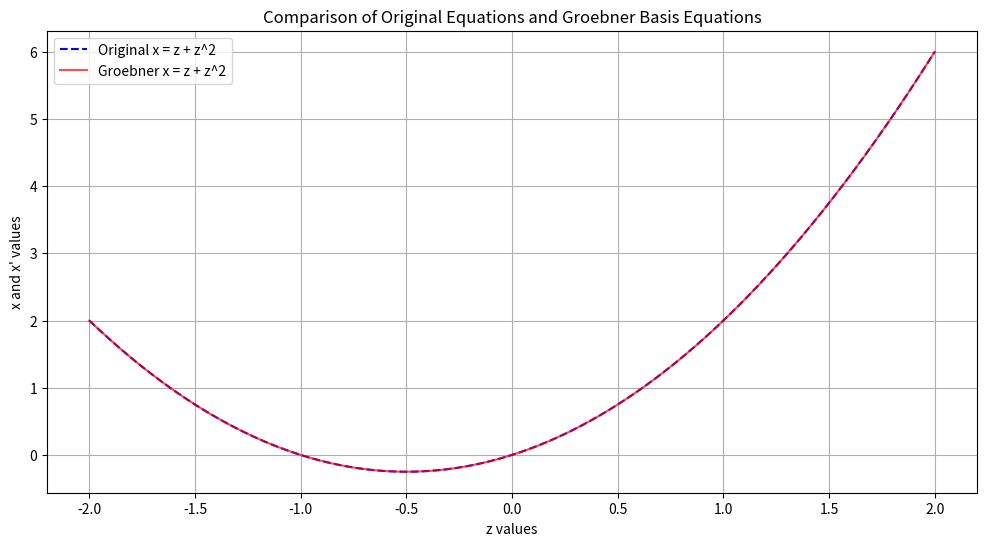

This chart was generated by the following Python code:
import numpy as np
import matplotlib.pyplot as plt
from sympy import symbols, groebner
import pandas as pd

# Define the variables
z, x, xp = symbols('z x xp')

# Define the equations
eqs = [x - (z + z**2), xp - (z + 2 * z**2)]

# Compute the Groebner basis
g_basis = groebner(eqs, z, x, xp)

# Function to evaluate the original equations
def evaluate_original_equations(z_val):
    x_val = z_val + z_val**2
    xp_val = z_val + 2 * z_val**2
    return x_val, xp_val

# Range of z values
z_range = np.linspace(-2, 2, 400)

# Evaluate the original equations over the range of z
x_orig_values = []
xp_orig_values = []
for z_val in z_range:
    x_val, xp_val = evaluate_original_equations(z_val)
    x_orig_values.append(x_val)
    xp_orig_values.append(xp_val)

# Groebner basis equations are the same as the original for x and x'
x_gb_values = x_orig_values
xp_gb_values = xp_orig_values

# Plot the results: Original Equations vs Groebner Basis
plt.figure(figsize=(12, 6))

# Original equations
plt.plot(z_range, x_orig_values, label='Original x = z + z^2', color='blue', linestyle='--')
#plt.plot(z_range, xp_orig_values, label="Original x' = z + 2z^2", color='green', linestyle='--')

# Groebner basis
plt.plot(z_range, x_gb_values, label='Groebner x = z + z^2', color='red', alpha=0.7)
#plt.plot(z_range, xp_gb_values, label="Groebner x' = z + 2z^2", color='purple', alpha=0.7)

plt.xlabel('z values')
plt.ylabel('x and x\' values')
plt.title('Comparison of Original Equations and Groebner Basis Equations')
plt.legend()
plt.grid(True)
plt.show()



data = np.column_stack((z_range, x_orig_values, x_gb_values))
df = pd.DataFrame(data, columns=["time", "x", "x_from_y"])
df.to_csv("data55.csv", index=False)
